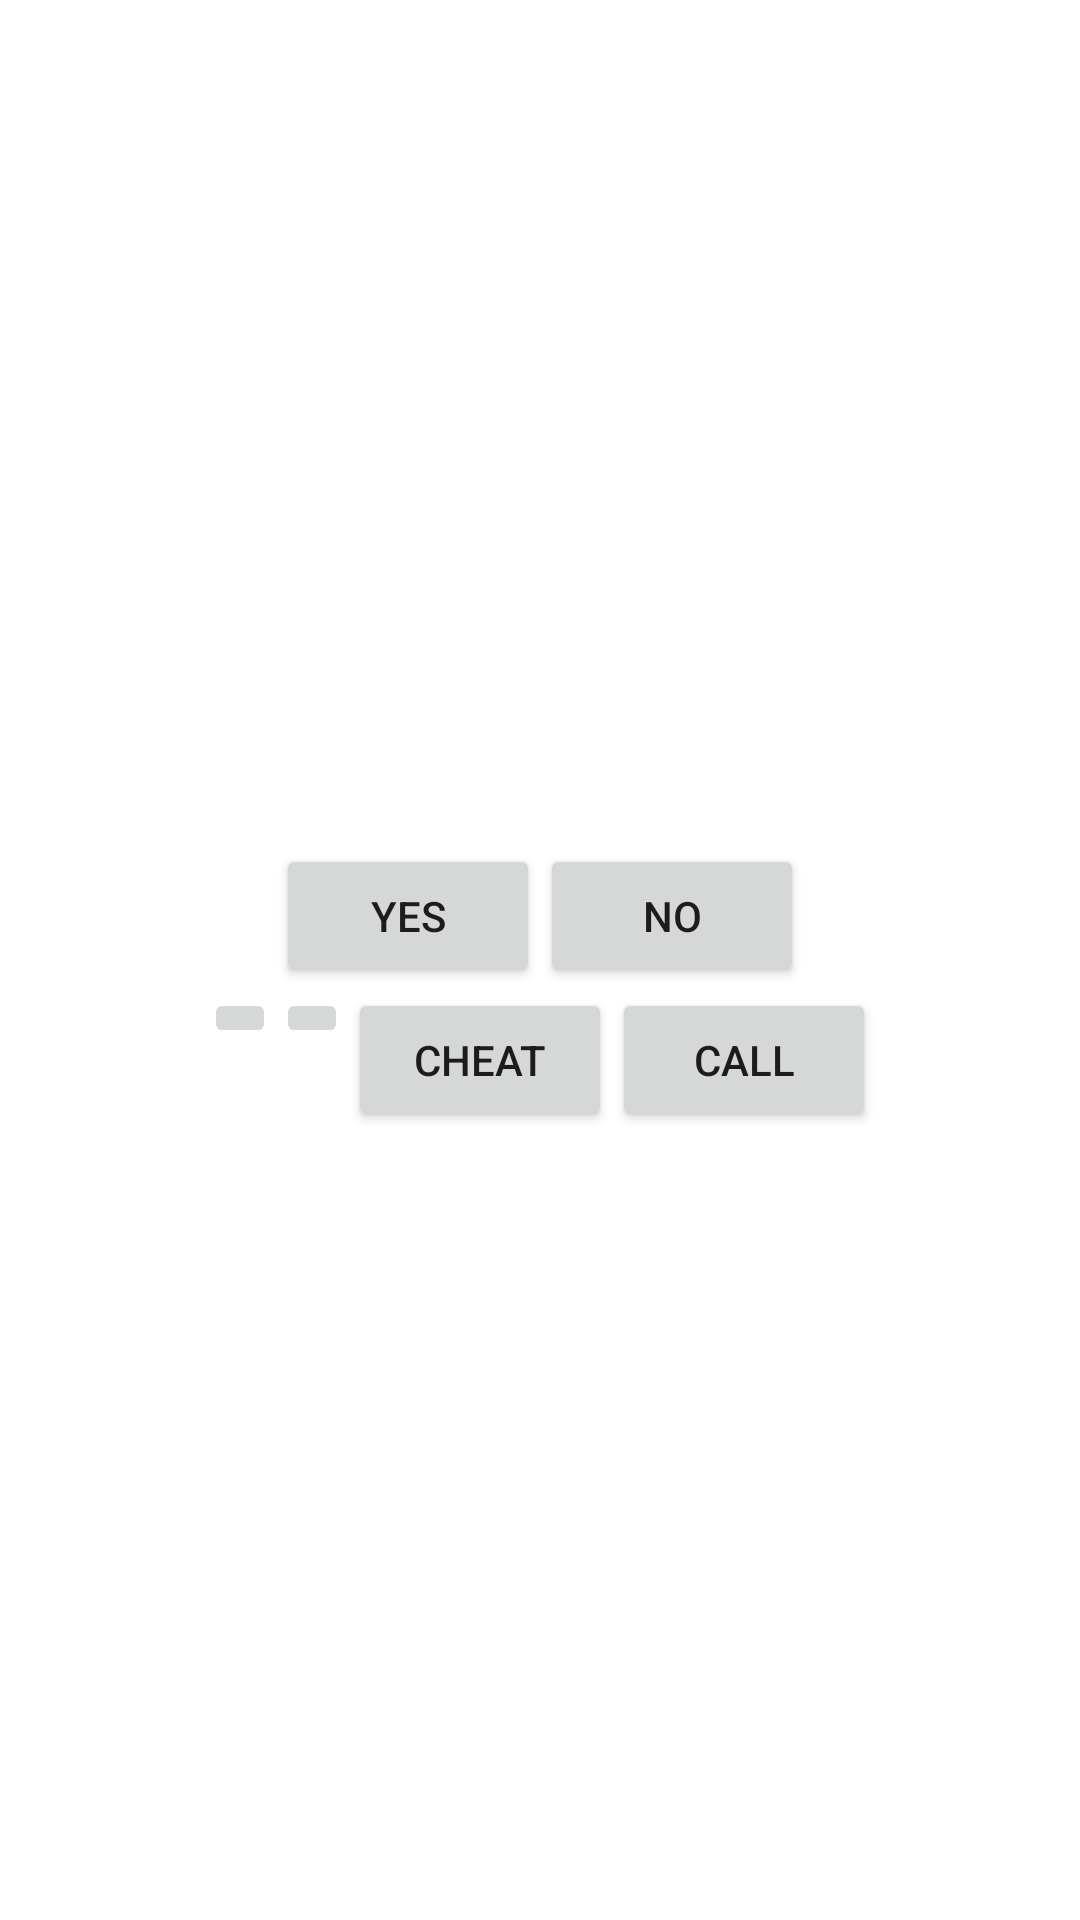

Write the Android layout XML for this screen, with the resource values it uses.
<!-- AndroidManifest.xml: application theme Theme.Geoquiz -->
<!-- res/layout/activity_main.xml -->
<?xml version="1.0" encoding="utf-8"?>
<LinearLayout xmlns:android="http://schemas.android.com/apk/res/android"
   android:layout_width="match_parent"
    android:layout_height="match_parent"
    android:gravity="center"
    android:orientation="vertical">

    <TextView
        android:layout_width="wrap_content"
        android:layout_height="wrap_content"
        android:id="@+id/qusText"

        />

    <LinearLayout
        android:layout_width="wrap_content"
        android:layout_height="wrap_content"
        android:orientation="horizontal"
        >

        <Button
            android:layout_width="wrap_content"
            android:layout_height="wrap_content"
            android:id="@+id/yesBtn"
            android:text="@string/btn_yes"
            />

        <Button
            android:layout_width="wrap_content"
            android:layout_height="wrap_content"
            android:id="@+id/noBtn"
            android:text="@string/btn_no"/>

    </LinearLayout>
















    <LinearLayout
        android:layout_width="wrap_content"
        android:layout_height="wrap_content"
        android:orientation="horizontal">
        <ImageButton
            android:layout_width="wrap_content"
            android:layout_height="wrap_content"
            android:src="@drawable/arrow_left"
            android:id="@+id/prevBtn"
            />
        <ImageButton
            android:layout_width="wrap_content"
            android:layout_height="wrap_content"
            android:src="@drawable/arrow_right"
            android:id="@+id/nexttBtn"
            />

        <Button
            android:layout_width="wrap_content"
            android:layout_height="wrap_content"
            android:id="@+id/cheatBtn"
            android:text="@string/btn_cheat"/>



        <Button
            android:layout_width="wrap_content"
            android:layout_height="wrap_content"
            android:id="@+id/phoneBtn"
            android:text="@string/phoneBtn"
            />

    </LinearLayout>




</LinearLayout>
<!-- resources referenced by this layout -->
<resources>
  <string name="btn_cheat">Cheat</string>
  <string name="btn_next">Next</string>
  <string name="btn_no">No</string>
  <string name="btn_previous">Previous</string>
  <string name="btn_yes">Yes</string>
  <string name="phoneBtn">Call</string>
  <style name="Theme.Geoquiz" parent="Theme.MaterialComponents.DayNight.DarkActionBar">
          
          <item name="colorPrimary">@color/purple_500</item>
          <item name="colorPrimaryVariant">@color/purple_700</item>
          <item name="colorOnPrimary">@color/white</item>
          
          <item name="colorSecondary">@color/teal_200</item>
          <item name="colorSecondaryVariant">@color/teal_700</item>
          <item name="colorOnSecondary">@color/black</item>
          
          <item name="android:statusBarColor">?attr/colorPrimaryVariant</item>
          
      </style>
  <!-- not gathered from this repository: default colours our renderer supplied (Android Studio template values) -->
  <color name="purple_500">#FF6200EE</color>
  <color name="purple_700">#FF3700B3</color>
  <color name="teal_200">#FF03DAC5</color>
  <color name="teal_700">#FF018786</color>
  <color name="black">#FF000000</color>
  <color name="white">#FFFFFFFF</color>
</resources>
